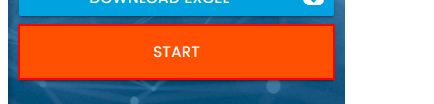
Task: Robotic Enterprise Framework with excel Data Table

Workflow: StartTimer_RPAChallenge

Step 1: click on the button in window 'Rpa Challenge' (chrome.exe)
